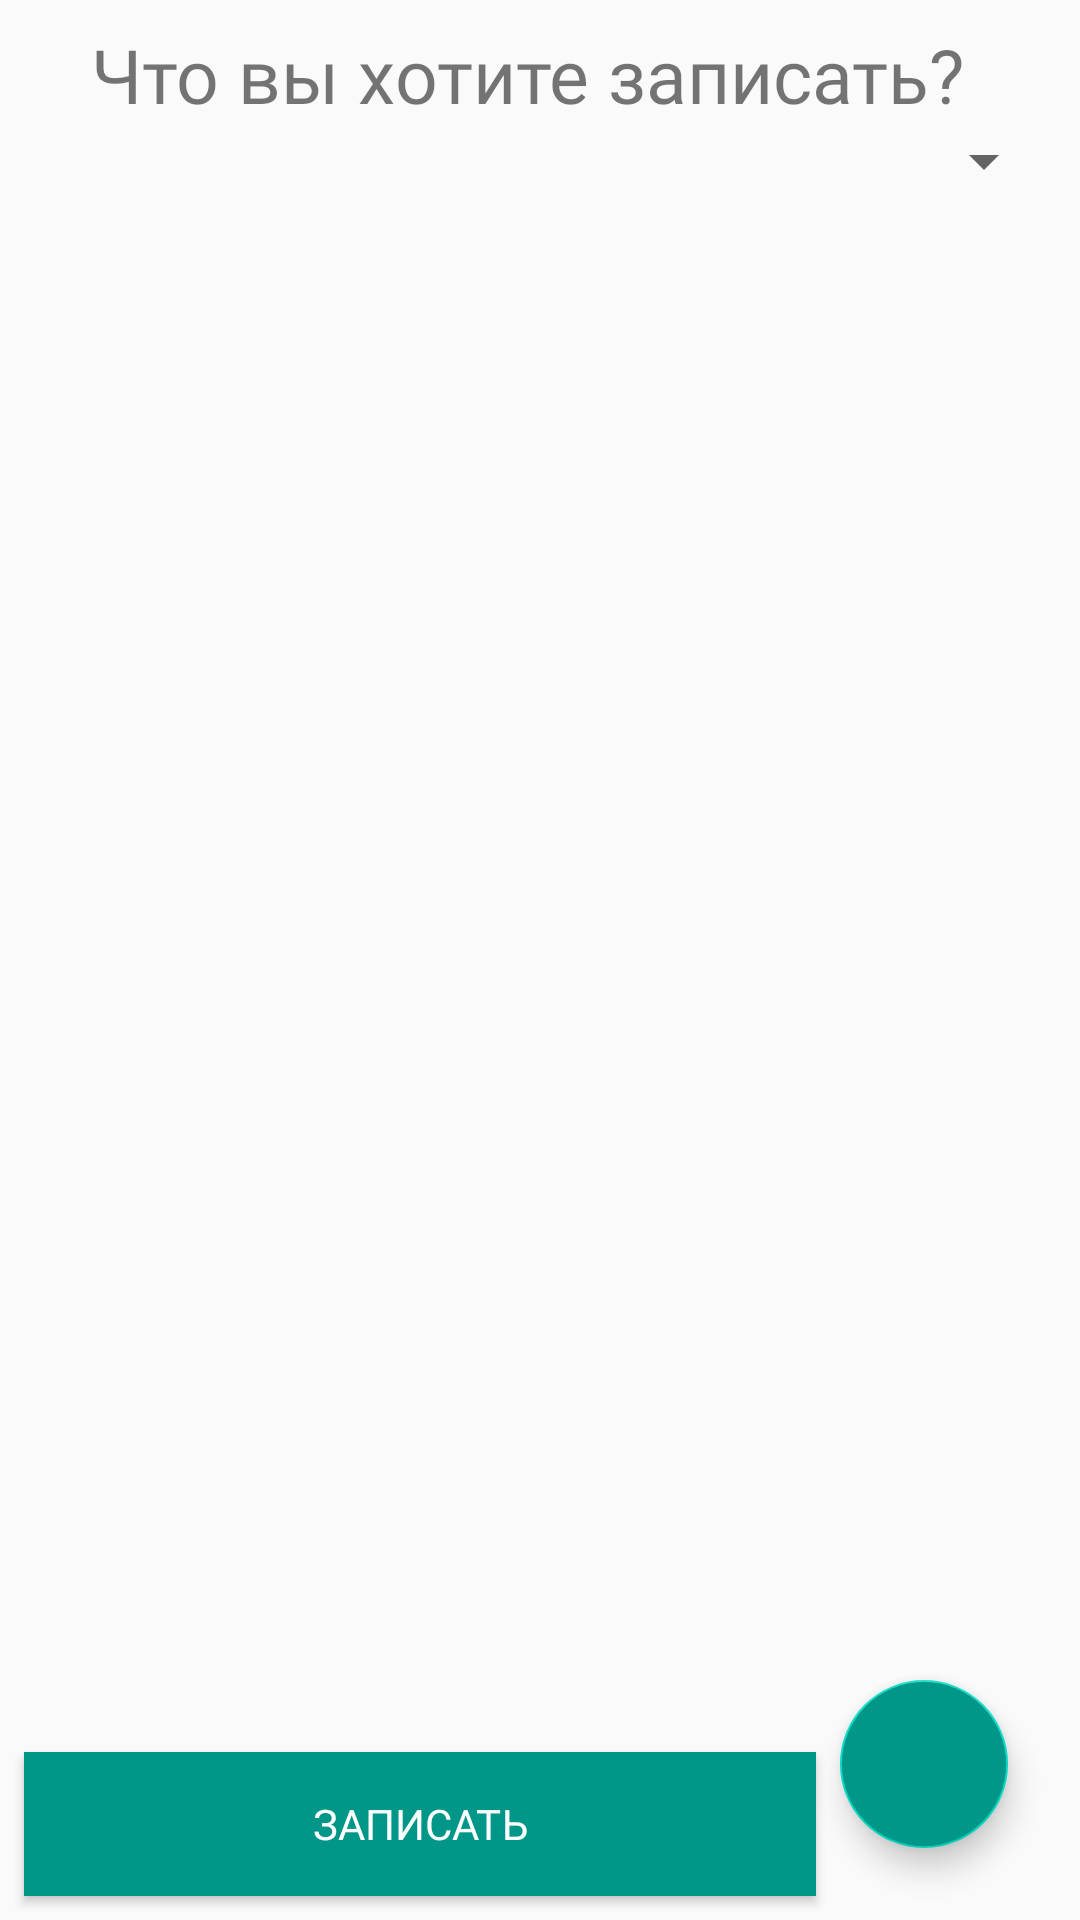

Write the Android layout XML for this screen, with the resource values it uses.
<!-- AndroidManifest.xml: application theme AppTheme -->
<!-- res/layout/choose_action.xml -->
<?xml version="1.0" encoding="utf-8"?>
<LinearLayout xmlns:android="http://schemas.android.com/apk/res/android"
    xmlns:app="http://schemas.android.com/apk/res-auto"
    xmlns:tools="http://schemas.android.com/tools"
    android:orientation="vertical" android:layout_width="match_parent"
    android:layout_height="match_parent">

    <androidx.constraintlayout.widget.ConstraintLayout
        android:layout_width="match_parent"
        android:layout_height="match_parent">

        <com.google.android.material.floatingactionbutton.FloatingActionButton
            android:id="@+id/addActionButton"
            android:layout_width="wrap_content"
            android:layout_height="wrap_content"
            android:layout_marginEnd="24dp"
            android:layout_marginBottom="24dp"
            android:backgroundTint="@color/primaryColor"
            android:clickable="true"
            android:focusable="true"
            app:fabSize="auto"
            app:hoveredFocusedTranslationZ="12dp"
            app:layout_constraintBottom_toBottomOf="parent"
            app:layout_constraintEnd_toEndOf="parent"
            app:pressedTranslationZ="12dp"
            app:srcCompat="@drawable/ic_action_name"
            app:useCompatPadding="false" />

        <LinearLayout
            android:id="@+id/linearLayout1"
            android:layout_width="match_parent"
            android:layout_height="wrap_content"
            android:layout_marginTop="8dp"
            android:layout_marginEnd="8dp"
            android:layout_marginBottom="8dp"
            android:gravity="center"
            android:orientation="vertical"
            app:layout_constraintBottom_toTopOf="@+id/addActionButton"
            app:layout_constraintEnd_toEndOf="parent"
            app:layout_constraintHorizontal_bias="0.0"
            app:layout_constraintStart_toStartOf="parent"
            app:layout_constraintTop_toTopOf="parent"
            app:layout_constraintVertical_bias="0.0">

            <TextView
                android:layout_width="wrap_content"
                android:layout_height="wrap_content"
                android:layout_gravity="center"
                android:fontFamily="@font/roboto"
                android:text="Что вы хотите записать?"
                android:textSize="25dp" />

            <androidx.appcompat.widget.AppCompatSpinner
                android:id="@+id/aciton_spinner"
                android:layout_width="fill_parent"
                android:layout_height="wrap_content"
                android:layout_gravity="center"
                android:drawSelectorOnTop="true" />

        </LinearLayout>

        <Button
            android:id="@+id/startwrite"
            style="@android:style/Widget.Material.Button"
            android:layout_width="0dp"
            android:layout_height="wrap_content"
            android:layout_marginStart="8dp"
            android:layout_marginEnd="8dp"
            android:layout_marginBottom="8dp"
            android:background="@color/primaryColor"
            android:fontFamily="@font/roboto"
            android:text="записать"
            android:textColor="#FFFFFF"
            app:layout_constraintBottom_toBottomOf="parent"
            app:layout_constraintEnd_toStartOf="@+id/addActionButton"
            app:layout_constraintStart_toStartOf="parent" />
    </androidx.constraintlayout.widget.ConstraintLayout>
</LinearLayout>
<!-- resources referenced by this layout -->
<resources>
  <color name="primaryColor">#009688</color>
  <style name="AppTheme" parent="Theme.AppCompat.Light.DarkActionBar">
          
          <item name="colorPrimary">@color/colorPrimary</item>
          <item name="colorPrimaryDark">@color/colorPrimaryDark</item>
          <item name="colorAccent">@color/colorAccent</item>
      </style>
  <!-- not gathered from this repository: default colours our renderer supplied (Android Studio template values) -->
  <color name="colorPrimary">#FF6200EE</color>
  <color name="colorPrimaryDark">#FF3700B3</color>
  <color name="colorAccent">#FF03DAC5</color>
</resources>
